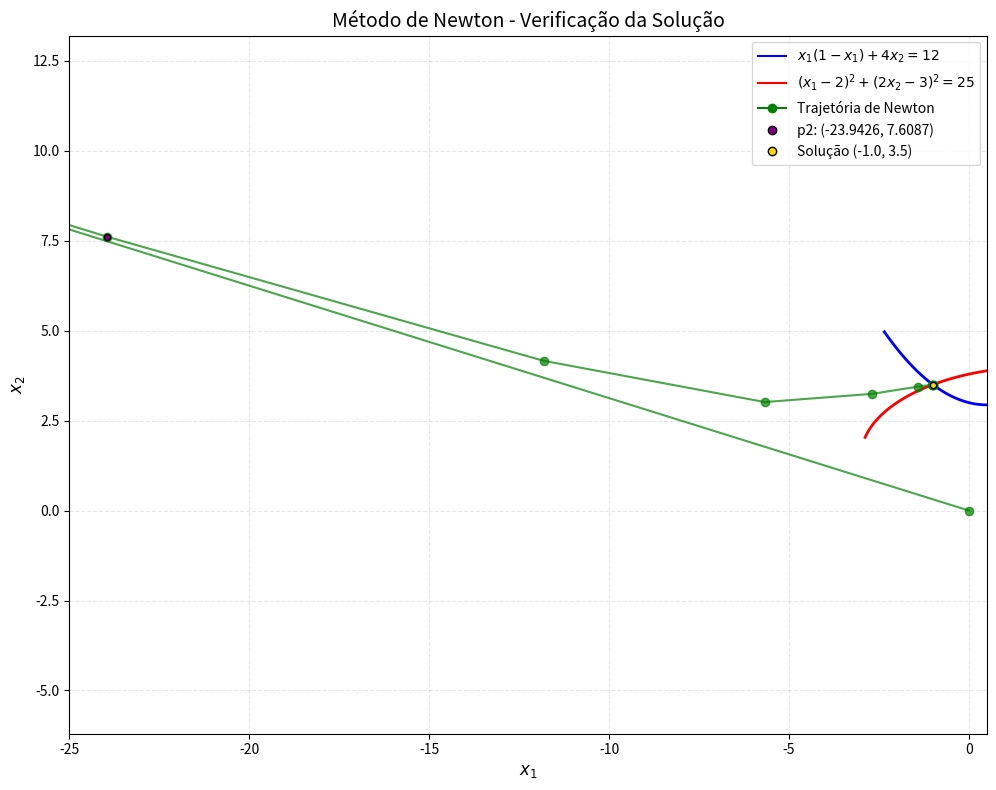

Source code (Python):
import numpy as np
import matplotlib.pyplot as plt
from matplotlib.lines import Line2D

# 1. Definir as funções do sistema
def sistema(x):
    x1, x2 = x
    f1 = x1 * (1 - x1) + 4 * x2 - 12
    f2 = (x1 - 2)**2 + (2 * x2 - 3)**2 - 25
    return np.array([f1, f2])

# 2. Definir a matriz Jacobiana
def jacobiana(x):
    x1, x2 = x
    return np.array([
        [1 - 2*x1, 4],
        [2*(x1 - 2), 4*(2*x2 - 3)]
    ])

# 3. Implementar o método de Newton (FUNÇÃO QUE FALTAVA)
def newton_sistema(p0, tol=1e-4, max_iter=100):
    historico = [np.array(p0)]
    p = np.array(p0, dtype=float)
    
    print(f"p0 = [{p[0]:.4f}, {p[1]:.4f}]")  # Imprime o ponto inicial
    
    for k in range(max_iter):
        F = sistema(p)
        J = jacobiana(p)
        delta_p = np.linalg.solve(J, -F)
        p += delta_p
        historico.append(p.copy())
        
        print(f"p{k+1} = [{p[0]:.4f}, {p[1]:.4f}]")  # Imprime cada ponto iterado
        
        if np.linalg.norm(delta_p) < tol:
            print(f"Convergência alcançada após {k+1} iterações.")
            return p, historico
    print("Máximo de iterações alcançado sem convergência.")
    return p, historico
# 4. Função de plotagem (já existente no seu código)
def plot_solucao(historico):
    plt.figure(figsize=(10, 8))
    
    # Foco na região ao redor da solução (-1.0, 3.5)
    x1 = np.linspace(-3, 1, 400)  # Ajustado para região x1 negativa
    x2 = np.linspace(2, 5, 400)   # Foco em x2 ~ 3.5
    X1, X2 = np.meshgrid(x1, x2)
    
    # Cálculo preciso das funções
    F1 = X1 * (1 - X1) + 4 * X2 - 12
    F2 = (X1 - 2)**2 + (2 * X2 - 3)**2 - 25
    
    # Plot das curvas com nível zero ajustado
    plt.contour(X1, X2, F1, levels=[0], colors='blue', linewidths=2, linestyles='solid')
    plt.contour(X1, X2, F2, levels=[0], colors='red', linewidths=2, linestyles='solid')
    

    # Trajetória e ponto final
    historico = np.array(historico)
    plt.plot(historico[:, 0], historico[:, 1], 'o-', color='green', markersize=6, linewidth=1.5, alpha=0.7)
    plt.scatter(-1.0, 3.5, color='gold', s=20, edgecolors='black', zorder=5)
    
  # Destacar p2 com um marcador diferente
    if len(historico) > 2:
        plt.scatter(historico[2, 0], historico[2, 1], color='purple', s=20, edgecolors='black', zorder=5, label='p2')
  
     # Verificação manual do ponto na curva (debug)
    print("Verificação do ponto (-1.0, 3.5):")
    print("f1(-1.0, 3.5) =", (-1.0)*(1 - (-1.0)) + 4*3.5 - 12)
    print("f2(-1.0, 3.5) =", (-1.0 - 2)**2 + (2*3.5 - 3)**2 - 25)

    # Elementos da legenda
    legend_elements = [
        Line2D([0], [0], color='blue', label='$x_1(1-x_1)+4x_2=12$'),
        Line2D([0], [0], color='red', label='$(x_1-2)^2+(2x_2-3)^2=25$'),
        Line2D([0], [0], marker='o', color='green', label='Trajetória de Newton', linestyle='-'),
        Line2D([0], [0], marker='o', color='purple', label='p2: (-23.9426, 7.6087)', markeredgecolor='black', linestyle='None'),
        Line2D([0], [0], marker='o', color='gold', label='Solução (-1.0, 3.5)', 
               markeredgecolor='black', linestyle='None')
    ]
    
    plt.legend(handles=legend_elements, loc='upper right', fontsize=10)
    plt.xlabel('$x_1$', fontsize=12)
    plt.ylabel('$x_2$', fontsize=12)
    plt.title('Método de Newton - Verificação da Solução', fontsize=14)
    plt.grid(True, linestyle='--', alpha=0.3)
    plt.axis('equal')
    plt.tight_layout()
    
    # Zoom final para garantir precisão visual
    plt.xlim(-25, 0.5)
    plt.ylim(3.0, 4.0)
    plt.show()

if __name__ == "__main__":
    p0 = [0.0, 0.0]
    try:
        solucao, historico = newton_sistema(p0)
        print(f"Solução encontrada: x1 = {solucao[0]:.4f}, x2 = {solucao[1]:.4f}")
        plot_solucao(historico)
    except Exception as e:
        print(f"Erro durante a execução: {str(e)}")
